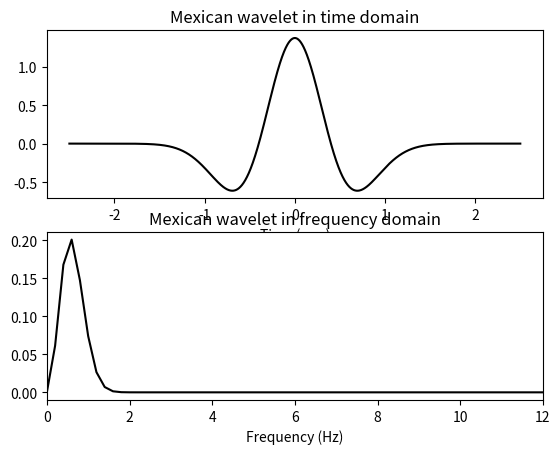

Reproduce this figure in Python.
import numpy as np
import matplotlib.pyplot as plt
from scipy import signal
from scipy.fftpack import fft, fft2, ifft
import scipy.io as sio
import copy

## general simulation parameters

fs = 1024
npnts = fs*5 # 5 seconds# parameters
freq = 4 # peak frequency

# centered time vector
timevec = np.arange(0,npnts)/fs
timevec = timevec - np.mean(timevec)

# for power spectrum
hz = np.linspace(0,fs/2,int(np.floor(npnts/2)+1))

## Mexican hat wavelet

# the wavelet
s = .4
MexicanWavelet = (2/(np.sqrt(3*s)*np.pi**.25)) * (1- (timevec**2)/(s**2) ) * np.exp( (-timevec**2)/(2*s**2) )

# amplitude spectrum
MexicanPow = np.abs(fft(MexicanWavelet)/npnts)


# time-domain plotting
plt.subplot(211)
plt.plot(timevec,MexicanWavelet,'k')
plt.xlabel('Time (sec.)')
plt.title('Mexican wavelet in time domain')

# frequency-domain plotting
plt.subplot(212)
plt.plot(hz,MexicanPow[:len(hz)],'k')
plt.xlim([0,freq*3])
plt.xlabel('Frequency (Hz)')
plt.title('Mexican wavelet in frequency domain')
plt.show()